Photos from the image-classification dataset "cropped_images" in the GitHub repository vic-ene/vinbigdata. Its 14 classes are: aortic enlargement, atelectasis, calcification, cardiomegaly, consolidation, ILD, infiltration, lung opacity, nodule or mass, other lesion, pleural effusion, pleural thickening, pneumothorax, pulmonary fibrosis.

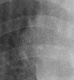
Label: nodule or mass

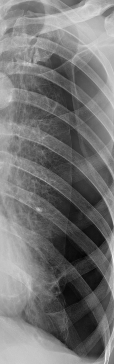
Label: pneumothorax

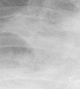
Label: consolidation

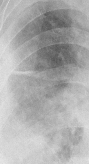
Label: infiltration

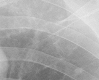
Label: pulmonary fibrosis

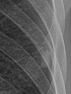
Label: calcification
